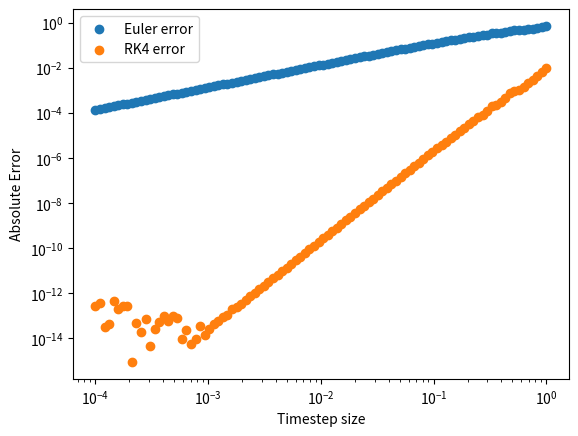

Python code for this plot:
import matplotlib.pyplot as plt
import math
import numpy as np
from scipy.integrate import odeint


def f(x, t, *args):
    return np.array([x, t], *args)


def true_solution(x, t):
    x = math.exp(t)

    return x


def euler_step(f, x0, t0, h, *args):

    func = f(x0, t0, *args)
    x1 = x0 + h * func[0]
    t1 = t0 + h

    return x1, t1


def RK4_step(f, x0, t0, h, *args):

    k1 = f(x0, t0, *args)
    k2 = f(x0 + h * 0.5 * k1[0], t0 + 0.5 * h, *args)
    k3 = f(x0 + h * 0.5 * k2[0], t0 + 0.5 * h, *args)
    k4 = f(x0 + h * k3[0], t0 + h, *args)

    k = 1/6 * h * (k1 + 2 * k2 + 2 * k3 + k4)

    x1 = x0 + k[0]
    t1 = t0 + h

    return x1, t1


def solve_to(f, x1, t1, t2, step_type, deltat_max, *args):

    min_number_steps = math.floor((t2 - t1) / deltat_max)

    if step_type == 'euler':

        for i in range(min_number_steps):
            x1, t1 = euler_step(f, x1, t1, deltat_max, *args)

        if t1 != t2:
            x1, t1 = euler_step(f, x1, t1, t2 - t1)

    if step_type == 'RK4':

        for i in range(min_number_steps):

            x1, t1 = RK4_step(f, x1, t1, deltat_max, *args)

        if t1 != t2:
            x1, t1 = RK4_step(f, x1, t1, t2 - t1)

    return x1


def solve_ode(f, x0, t, step_type, deltat_max, *args):

    min_number_steps = math.ceil((t[1] - t[0]) / deltat_max)

    X = np.zeros(min_number_steps + 1)
    T = np.zeros(min_number_steps + 1)
    X[0] = x0
    T[0] = t[0]

    for i in range(min_number_steps):

        if T[i] + deltat_max < t[1]:
            T[i+1] = T[i] + deltat_max

        else:
            T[i+1] = t[1]
        X[i + 1] = solve_to(f, X[i], T[i], T[i+1], step_type, deltat_max, *args)

    return X, T


def error_plot(f, x0, t):

    timesteps = np.logspace(-4, 0, 100)

    euler_error = np.zeros(len(timesteps))
    RK4_error = np.zeros(len(timesteps))

    for i in range(len(timesteps)):

        true_sol = true_solution(x0, t[1])
        euler_sol, euler_time = solve_ode(f, x0, t, 'euler', timesteps[i])
        RK4_sol, RK4_time = solve_ode(f, x0, t, 'RK4', timesteps[i])

        euler_error[i] = abs(euler_sol[-1] - true_sol)
        RK4_error[i] = abs(RK4_sol[-1] - true_sol)

    ax = plt.gca()
    ax.scatter(timesteps, euler_error)
    ax.scatter(timesteps, RK4_error)
    ax.set_yscale('log')
    ax.set_xscale('log')
    ax.set_xlabel('Timestep size')
    ax.set_ylabel('Absolute Error')
    ax.legend(('Euler error', 'RK4 error'))
    plt.show()

    return timesteps, euler_error, RK4_error


# X_values, t_values = solve_ode(f, 1, [0, 2], 'euler', 0.1)
# print(X_values, t_values)

one, two, three = error_plot(f, 1, [0, 1])





